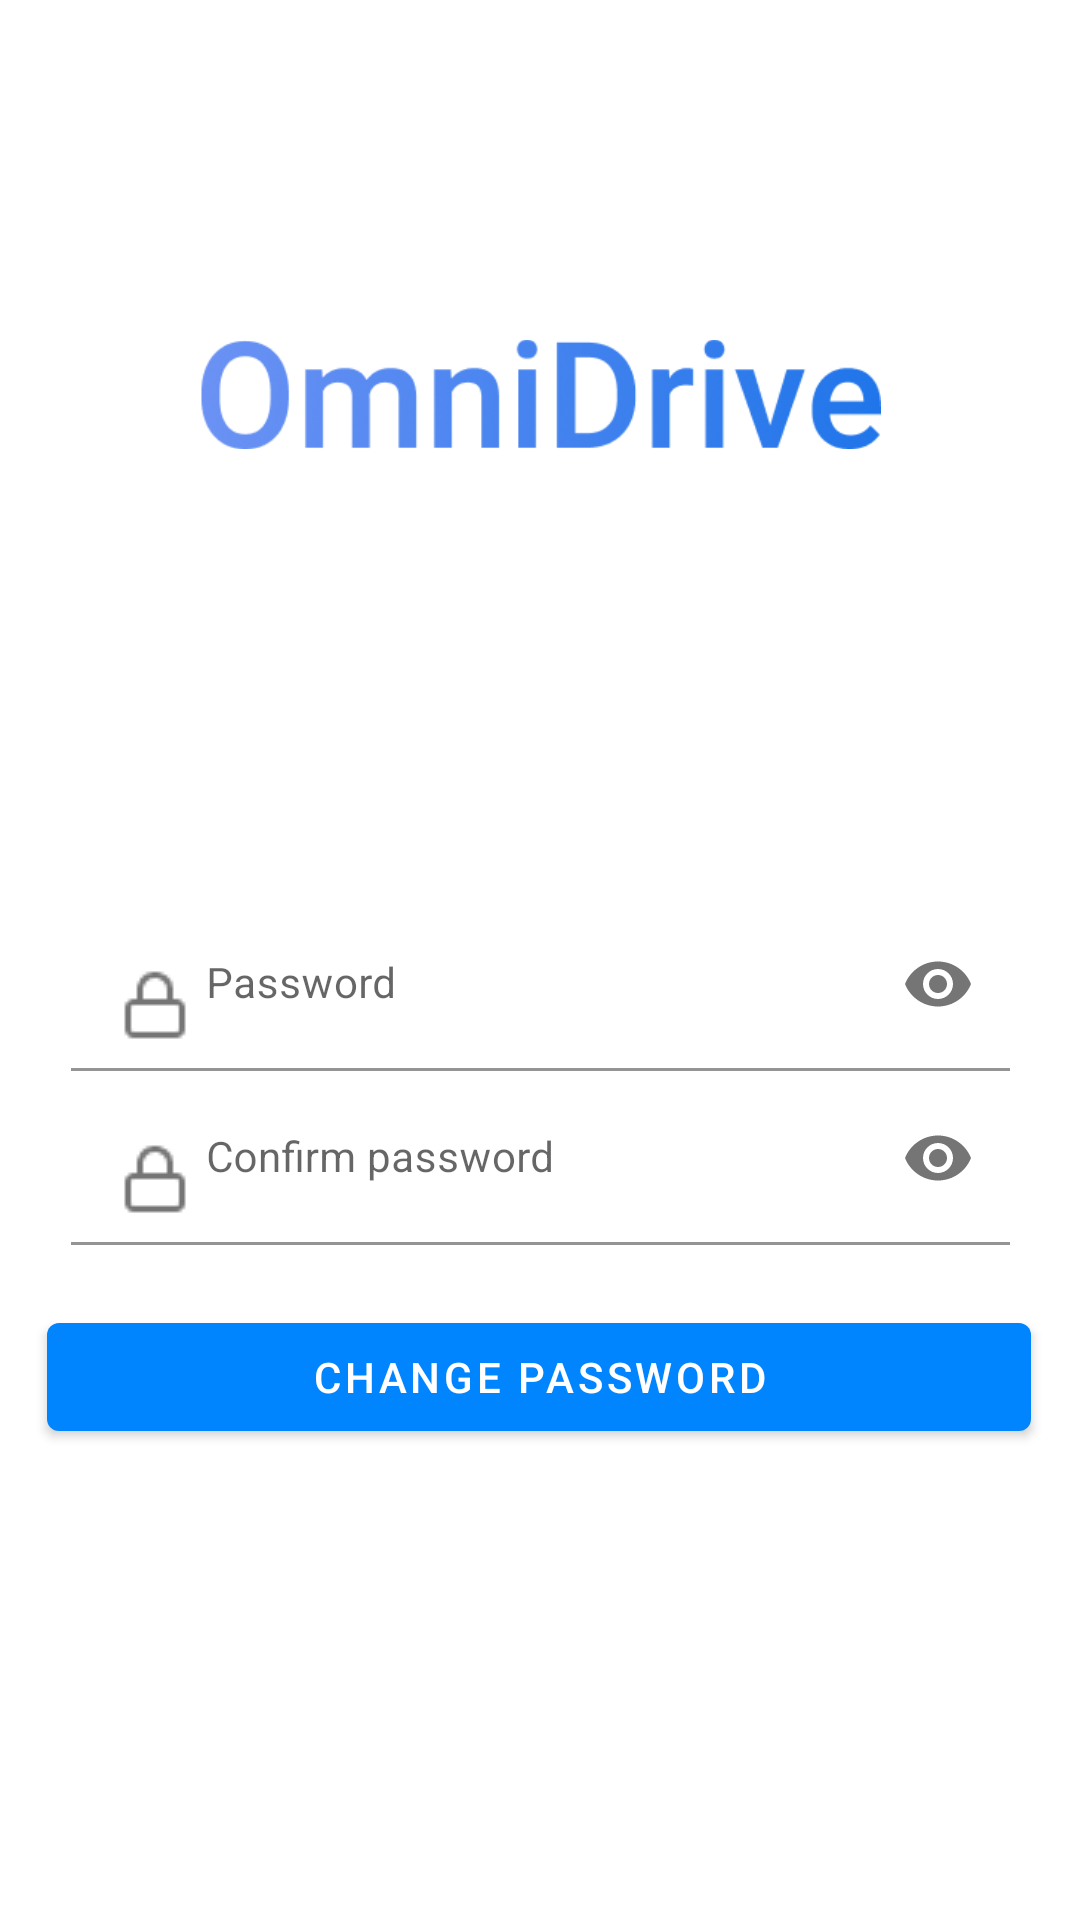

Layout XML and referenced resources for this Android screen:
<!-- AndroidManifest.xml: application theme Theme.OmniDrive -->
<!-- res/layout/content_change_password.xml -->
<?xml version="1.0" encoding="utf-8"?>
<androidx.constraintlayout.widget.ConstraintLayout xmlns:android="http://schemas.android.com/apk/res/android"
    xmlns:app="http://schemas.android.com/apk/res-auto"
    android:layout_width="match_parent"
    android:layout_height="match_parent"
    app:layout_behavior="@string/appbar_scrolling_view_behavior">

    <ImageView
        android:id="@+id/logo"
        android:layout_width="227dp"
        android:layout_height="135dp"
        android:layout_marginTop="64dp"
        android:contentDescription="@string/omnidrive_logo"
        app:layout_constraintEnd_toEndOf="parent"
        app:layout_constraintStart_toStartOf="parent"
        app:layout_constraintTop_toTopOf="parent"
        app:srcCompat="@drawable/omnidrive" />

    <com.google.android.material.textfield.TextInputLayout
        android:id="@+id/password"
        android:layout_width="313dp"
        android:layout_height="wrap_content"
        android:layout_marginTop="100dp"
        android:orientation="vertical"
        app:boxBackgroundColor="@color/white"
        app:passwordToggleEnabled="true"
        app:layout_constraintEnd_toEndOf="parent"
        app:layout_constraintHorizontal_bias="0.5"
        app:layout_constraintStart_toStartOf="parent"
        app:layout_constraintTop_toBottomOf="@+id/logo">


        <com.google.android.material.textfield.TextInputEditText
            android:id="@+id/etPassword"
            android:layout_width="match_parent"
            android:layout_height="wrap_content"
            android:drawableStart="@drawable/lock"
            android:drawablePadding="5dp"
            android:hint="@string/prompt_password"
            android:inputType="textPassword"
            android:selectAllOnFocus="true"
            android:textSize="14sp" />
    </com.google.android.material.textfield.TextInputLayout>

    <com.google.android.material.textfield.TextInputLayout
        android:id="@+id/confirm_password"
        android:layout_width="313dp"
        android:layout_height="wrap_content"
        app:boxBackgroundColor="@color/white"
        app:passwordToggleEnabled="true"
        app:layout_constraintEnd_toEndOf="parent"
        app:layout_constraintHorizontal_bias="0.5"
        app:layout_constraintStart_toStartOf="parent"
        app:layout_constraintTop_toBottomOf="@+id/password">


        <com.google.android.material.textfield.TextInputEditText
            android:id="@+id/etConfirmPassword"
            android:layout_width="match_parent"
            android:layout_height="wrap_content"
            android:drawableStart="@drawable/lock"
            android:drawablePadding="5dp"
            android:hint="@string/confirm_password"
            android:inputType="textPassword"
            android:selectAllOnFocus="true"
            android:textSize="14sp" />
    </com.google.android.material.textfield.TextInputLayout>

    <Button
        android:id="@+id/changePasswordBtn"
        android:layout_width="328dp"
        android:layout_height="wrap_content"
        android:layout_gravity="start"
        android:layout_marginTop="20dp"
        android:enabled="true"
        android:text="@string/change_password"
        android:textColor="#FFFFFF"
        app:backgroundTint="@color/blue"
        app:layout_constraintEnd_toEndOf="parent"
        app:layout_constraintHorizontal_bias="0.492"
        app:layout_constraintStart_toStartOf="parent"
        app:layout_constraintTop_toBottomOf="@+id/confirm_password"
        app:rippleColor="@color/white" />
</androidx.constraintlayout.widget.ConstraintLayout>
<!-- resources referenced by this layout -->
<resources>
  <color name="blue">#0085FF</color>
  <color name="white">#FFFFFFFF</color>
  <!-- drawable lock: png bitmap (drawable-v24, 469 bytes) -->
  <!-- drawable omnidrive: png bitmap (drawable-v24, 20357 bytes) -->
  <string name="change_password">Change Password</string>
  <string name="confirm_password">Confirm password</string>
  <string name="omnidrive_logo">omnidrive_logo</string>
  <string name="prompt_password">Password</string>
  <style name="Theme.OmniDrive" parent="Theme.MaterialComponents.DayNight.DarkActionBar">
          
          <item name="colorPrimary">@color/blue</item>
          <item name="colorPrimaryVariant">@color/blue</item>
          <item name="colorOnPrimary">@color/white</item>
          
          <item name="colorSecondary">@color/dark_grey</item>
          <item name="colorSecondaryVariant">@color/light_grey</item>
          <item name="colorOnSecondary">@color/black</item>
          
          <item name="android:statusBarColor" tools:targetApi="l">?attr/colorPrimaryVariant</item>
          
      </style>
  <color name="dark_grey">#757575</color>
  <color name="light_grey">#DFDFDF</color>
  <color name="black">#FF000000</color>
</resources>
